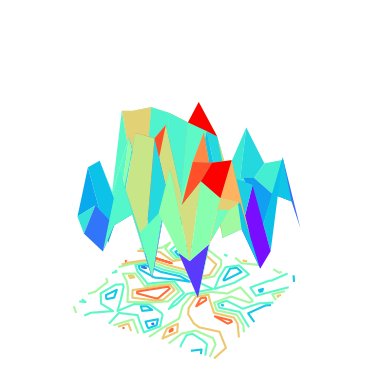

Generate this figure with matplotlib:
# 学习动画
import numpy as np
import matplotlib.pyplot as plt
import matplotlib.animation as animation
# from mpl_toolkits.mplot3d import Axes3D, art3d


# 制作一个动画效果的3d图
# 先平铺好x,y轴，然后随机生成v
# 然后画出图像，之后再不停的去修改这个图像

class AnimatoinExample:

    # 先平铺好x,y轴，然后随机生成v
    # 然后画出图像
    def __init__(self):
        self.xp, self.yp = np.meshgrid(np.arange(1, 10, 1), np.arange(1, 10, 1))
        # 随机生成一个9*9的二维矩阵，矩阵的值的范围是[1-10)
        self.z = np.random.uniform(1, 10, (9, 9))

        self.fig = plt.figure()
        self.ax = self.fig.add_subplot(1, 1, 1, projection="3d")

        # 设置x,y,z轴的最大显示
        self.ax.set_xlim([0, 11])
        self.ax.set_ylim([0, 11])
        self.ax.set_zlim([0, 11])
        # 关掉坐标轴的显示
        plt.axis('off')

        # 画图，使用rainbow彩虹色
        self.pc = self.ax.plot_surface(self.xp, self.yp, self.z, cmap='rainbow')

        # 画投影
        self.ax.contour(self.xp, self.yp, self.z, zdir='z', offset=-2, cmap=plt.get_cmap('rainbow'))

    def array_perimeter(self, arr):
        forward = np.s_[0:-1]  # [0 ... -1)
        backward = np.s_[-1:0:-1]  # [-1 ... 0)
        return np.concatenate((
            arr[0, forward],
            arr[forward, -1],
            arr[-1, backward],
            arr[backward, 0],
        ))

    # 将二维矩阵z转化成多个多边形的点
    def to3d(self, z):
        rows, cols = z.shape

        rstride = 2
        cstride = 2

        row_inds = list(range(0, rows - 1, rstride)) + [rows - 1]
        col_inds = list(range(0, cols - 1, cstride)) + [cols - 1]

        polys = []
        for rs, rs_next in zip(row_inds[:-1], row_inds[1:]):
            for cs, cs_next in zip(col_inds[:-1], col_inds[1:]):
                ps = [
                    # +1 ensures we share edges between polygons
                    self.array_perimeter(a[rs:rs_next + 1, cs:cs_next + 1])
                    for a in (self.xp, self.yp, z)
                ]
                ps = np.array(ps).T
                polys.append(ps)
        return polys

    # 更新poly3dCollection的z值
    def update(self, data):
        # self.ax.contour(self.xp, self.yp, self.z, zdir='z', offset=-2, cmap=plt.get_cmap('rainbow'))
        self.pc.set(verts=self.to3d(data), cmap='rainbow')
        # return p

    # 随机生成一个9*9的二维矩阵，矩阵的值的范围是[1-10)
    def generated(self):
        while True:
            z = np.random.uniform(1, 10, (9, 9))
            yield z

    def start(self):
        # 这里的anim必须有一个地方持有它的引用，不然它会被GC掉
        self.anim = animation.FuncAnimation(self.fig, self.update, self.generated, interval=150)
        plt.show()
        # self.fig.savefig("surface3d_frontpage.png", dpi=600) # 保存图


example = AnimatoinExample()
example.start()
